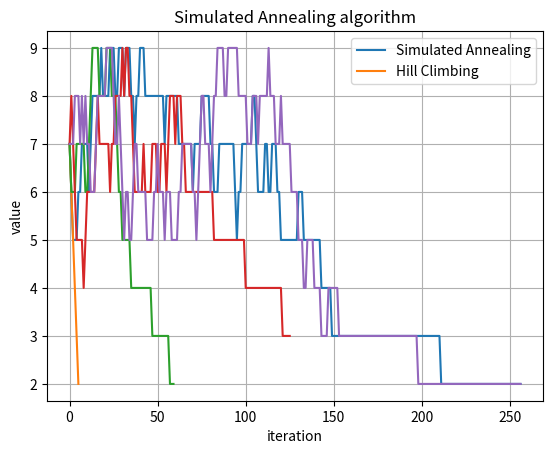

Python code for this plot:
##################################################################
# Mohibollah Azizi
# DNA Center Point Problem - Local Search Algorithms              #
# Implemented: Hill Climbing (Descent) & Simulated Annealing      #
# Author: [Your Name]                                             #
# Date: [Date]                                                    #
##################################################################

import random
import numpy as np
import matplotlib.pyplot as plt
import time

################################
# Global Alphabet Definition  ##
################################
Alphabet = np.array(['a', 'c', 'g', 't'])

##############################
# Initialize a Random State ##
##############################
def initialize_state(n):
    ##################################################################
    # [inputs]                                                       #
    # length of the vector                                           #
    # [outputs]                                                      #
    # returns a random vector with length n and                      #
    # uniform probability from Alphabet elements as a numpy array    #
    ##################################################################
    Alphabet = np.array(['a', 'c', 'g', 't'])
    return np.random.choice(Alphabet, size=n)

#######################
# Evaluation Function #
#######################
def calculate_evaluation(genomes, state):
    ##################################################################
    # [inputs]                                                       #
    # genomes is a 2D numpy array and represents the set of DNAs     #
    # state is a 1D numpy array which represents "a" in the equation #
    # [outputs]                                                      #
    # the function returns the value of f(a)                         #
    ##################################################################
    distances = np.sum(genomes != state, axis=1)
    return np.max(distances)

################################################
# Neighboring State (Single Random Neighbor)   #
################################################
def get_neighbor_state(state):
    ##################################################################
    # [inputs]                                                       #
    # state is a 1D numpy array which represents a state             #
    # [outputs]                                                      #
    # a neighboring state of input is returned                       #
    # [notice]                                                       #
    # note the same state as input should not be returned            #
    # and the neighbor should be selected uniformly at random        #
    ##################################################################
    Alphabet = np.array(['a', 'c', 'g', 't'])
    neighbor = state.copy()
    i = np.random.randint(len(state))
    possible = [x for x in Alphabet if x != state[i]]
    neighbor[i] = np.random.choice(possible)
    return neighbor

#####################################
# Generate All Neighboring States   #
#####################################
def get_all_neighbors(state):
    ##################################################################
    # This function should generate and return a list of all         #
    # possible neighbors for a given state. A neighbor is defined    #
    # as a sequence that differs from the original state by exactly  #
    # one character.                                                 #
    # [inputs]                                                       #
    #  - state: a 1D numpy array representing the current state      #
    # [outputs]                                                      #
    #  - a list of all neighboring states                            #
    ##################################################################
    Alphabet = np.array(['a', 'c', 'g', 't'])
    neighbors = []
    for i in range(len(state)):
        for base in Alphabet:
            if base != state[i]:
                neighbor = state.copy()
                neighbor[i] = base
                neighbors.append(neighbor)
    return neighbors

#############################################
# Hill Climbing Algorithm (Descent Version) #
#############################################
def hill_climbing_descent(genomes, initial_state, max_iterations=1000):
    ##################################################################
    # Implement the Hill Climbing (descent) algorithm.               #
    # [inputs]                                                       #
    #  - genomes: a 2D numpy array representing the set of DNAs      #
    #  - initial_state: the state to start with                      #
    #  - max_iterations: a limit to prevent infinite loops           #
    # [outputs]                                                      #
    #  - best state found as a numpy array                           #
    #  - best state's evaluation value                               #
    #  - all the evaluations of current state as a normal list       #
    ##################################################################
    current_state = initial_state.copy()
    current_value = calculate_evaluation(genomes, current_state)
    evaluations = [current_value]

    for _ in range(max_iterations):
        neighbors = get_all_neighbors(current_state)
        best_neighbor = None
        best_value = current_value

        for n in neighbors:
            val = calculate_evaluation(genomes, n)
            if val < best_value:
                best_value = val
                best_neighbor = n

        if best_neighbor is not None:
            current_state = best_neighbor
            current_value = best_value
            evaluations.append(current_value)
        else:
            break

    return current_state, current_value, evaluations

##################################
# Simulated Annealing Algorithm  #
##################################
def simulated_annealing(genomes, initial_state, alpha, initial_temp, max_iteration, min_temperature):
    ##############################################################################
    # [inputs]                                                                   #
    # genomes is a 2D numpy array and represents the set of DNAs                 #
    # initial state is the state to start with                                   #
    # alpha is the temperature decay rate                                        #
    # initial temp is T0                                                         #
    # max_iteration is the maximum number of iteration (termination condition)   #
    # min_temperature is the minimum temperature (termination condition)         #
    # [outputs]                                                                  #
    # best state found as a numpy array                                          #
    # best state's evaluation value                                              #
    # all the evaluations of current state as a normal list                      #
    ##############################################################################
    curr_state = initial_state.copy()
    curr_value = calculate_evaluation(genomes, curr_state)
    best_state = curr_state.copy()
    best_value = curr_value
    temperature = initial_temp
    evaluations = [curr_value]

    for i in range(max_iteration):
        if temperature < min_temperature:
            break

        neighbor = get_neighbor_state(curr_state)
        neighbor_value = calculate_evaluation(genomes, neighbor)
        delta = neighbor_value - curr_value

        if delta < 0:
            curr_state = neighbor
            curr_value = neighbor_value
        else:
            probability = np.exp(-delta / temperature)
            if np.random.rand() < probability:
                curr_state = neighbor
                curr_value = neighbor_value

        if curr_value < best_value:
            best_state = curr_state.copy()
            best_value = curr_value

        evaluations.append(curr_value)
        temperature *= alpha

    return best_state, best_value, evaluations

############################################
# Helper Functions (Brute Force Utilities) #
############################################
def go_to_next(number, alphabet_length):
    idx = len(number) - 1
    while idx >= 0:
        if number[idx] < alphabet_length - 1:
            number[idx] += 1
            return True
        else:
            number[idx] = 0
            idx -= 1
    return False

def brute_force(genomes):
    n = len(genomes[0])
    curr_state_index = np.zeros(n).astype(int)
    best_state = None
    best_value = float('inf')

    while True:
        new_result = calculate_evaluation(genomes, Alphabet[curr_state_index])

        if new_result < best_value:
            best_value = new_result
            best_state = Alphabet[curr_state_index]

        if not go_to_next(curr_state_index, len(Alphabet)):
            break

    return best_state, best_value

##########################
# Running All Algorithms #
##########################
genomes_array = [
    np.array([['g', 'c', 'a', 't', 'c'],
              ['g', 'a', 'c', 't', 'c'],
              ['c', 'a', 'c', 'g', 'c']]),
    np.array([['a', 'c', 'g', 'g', 'g', 'a', 'c'],
              ['a', 'g', 'g', 'c', 'g', 'a', 'g'],
              ['c', 'g', 'g', 'g', 'g', 't', 'c']]),
    np.array([['c', 'c', 'a', 'c', 't', 'a', 'g', 'c', 'a'],
              ['c', 't', 'a', 'g', 't', 'c', 't', 'c', 't'],
              ['c', 't', 'c', 'c', 't', 'c', 'c', 'g', 'g']])
]

for genomes in genomes_array:
    initial_state = initialize_state(len(genomes[0]))

    start_time_sa = time.time()
    result_dna_sa, result_value_sa, _ = simulated_annealing(genomes, initial_state, 0.9, 500, 1000, 1e-3)
    time_sa = time.time() - start_time_sa

    start_time_hc = time.time()
    result_dna_hc, result_value_hc, _ = hill_climbing_descent(genomes, initial_state)
    time_hc = time.time() - start_time_hc

    start_time_bf = time.time()
    result_dna_bf, result_value_bf = brute_force(genomes)
    time_bf = time.time() - start_time_bf

    print(f'Simulated Annealing found solution {result_dna_sa} with value {result_value_sa} in {time_sa*1000:.3f} milliseconds')
    print(f'Hill Climbing       found solution {result_dna_hc} with value {result_value_hc} in {time_hc*1000:.3f} milliseconds')
    print(f'Brute Force         found solution {result_dna_bf} with value {result_value_bf} in {time_bf*1000:.3f} milliseconds')
    print("-" * 50)

######################################
# Comparison Plot Between Algorithms #
######################################
example_genomes = np.array([['c', 'c', 'a', 'c', 't', 'a', 'g', 'g', 'a'],
                            ['c', 't', 'a', 'g', 't', 'c', 't', 'g', 'a'],
                            ['c', 't', 'c', 'c', 't', 'c', 'c', 'g', 'a']])

initial_state = initialize_state(len(example_genomes[0]))
_, _, evaluations_sa = simulated_annealing(example_genomes, initial_state, 0.95, 500, 1000, 1e-3)
_, _, evaluations_hc = hill_climbing_descent(example_genomes, initial_state)

plt.plot(evaluations_sa, label='Simulated Annealing')
plt.plot(evaluations_hc, label='Hill Climbing')
plt.title('Algorithm Comparison')
plt.ylabel('Evaluation Value (Radius)')
plt.xlabel('Iteration')
plt.legend()
plt.grid(True)
plt.show()

##########################
# Draw Results Helper    #
##########################
def draw_results(evaluations):
    ############################
    # no need to the any thing #
    ############################
    plt.plot(evaluations)
    plt.title('Simulated Annealing algorithm')
    plt.ylabel('value')
    plt.xlabel('iteration')
    plt.show()

##########################################
# Cooling Rate (alpha) Effect Experiment #
##########################################
for alpha in [0.8, 0.9, 0.95]:
    result_dna, result_value, evaluations = simulated_annealing(example_genomes, initial_state, alpha, 500, 1000, 1e-3)
    print(f'results with α={alpha}: {result_dna} and radius: {result_value}')
    draw_results(evaluations)
